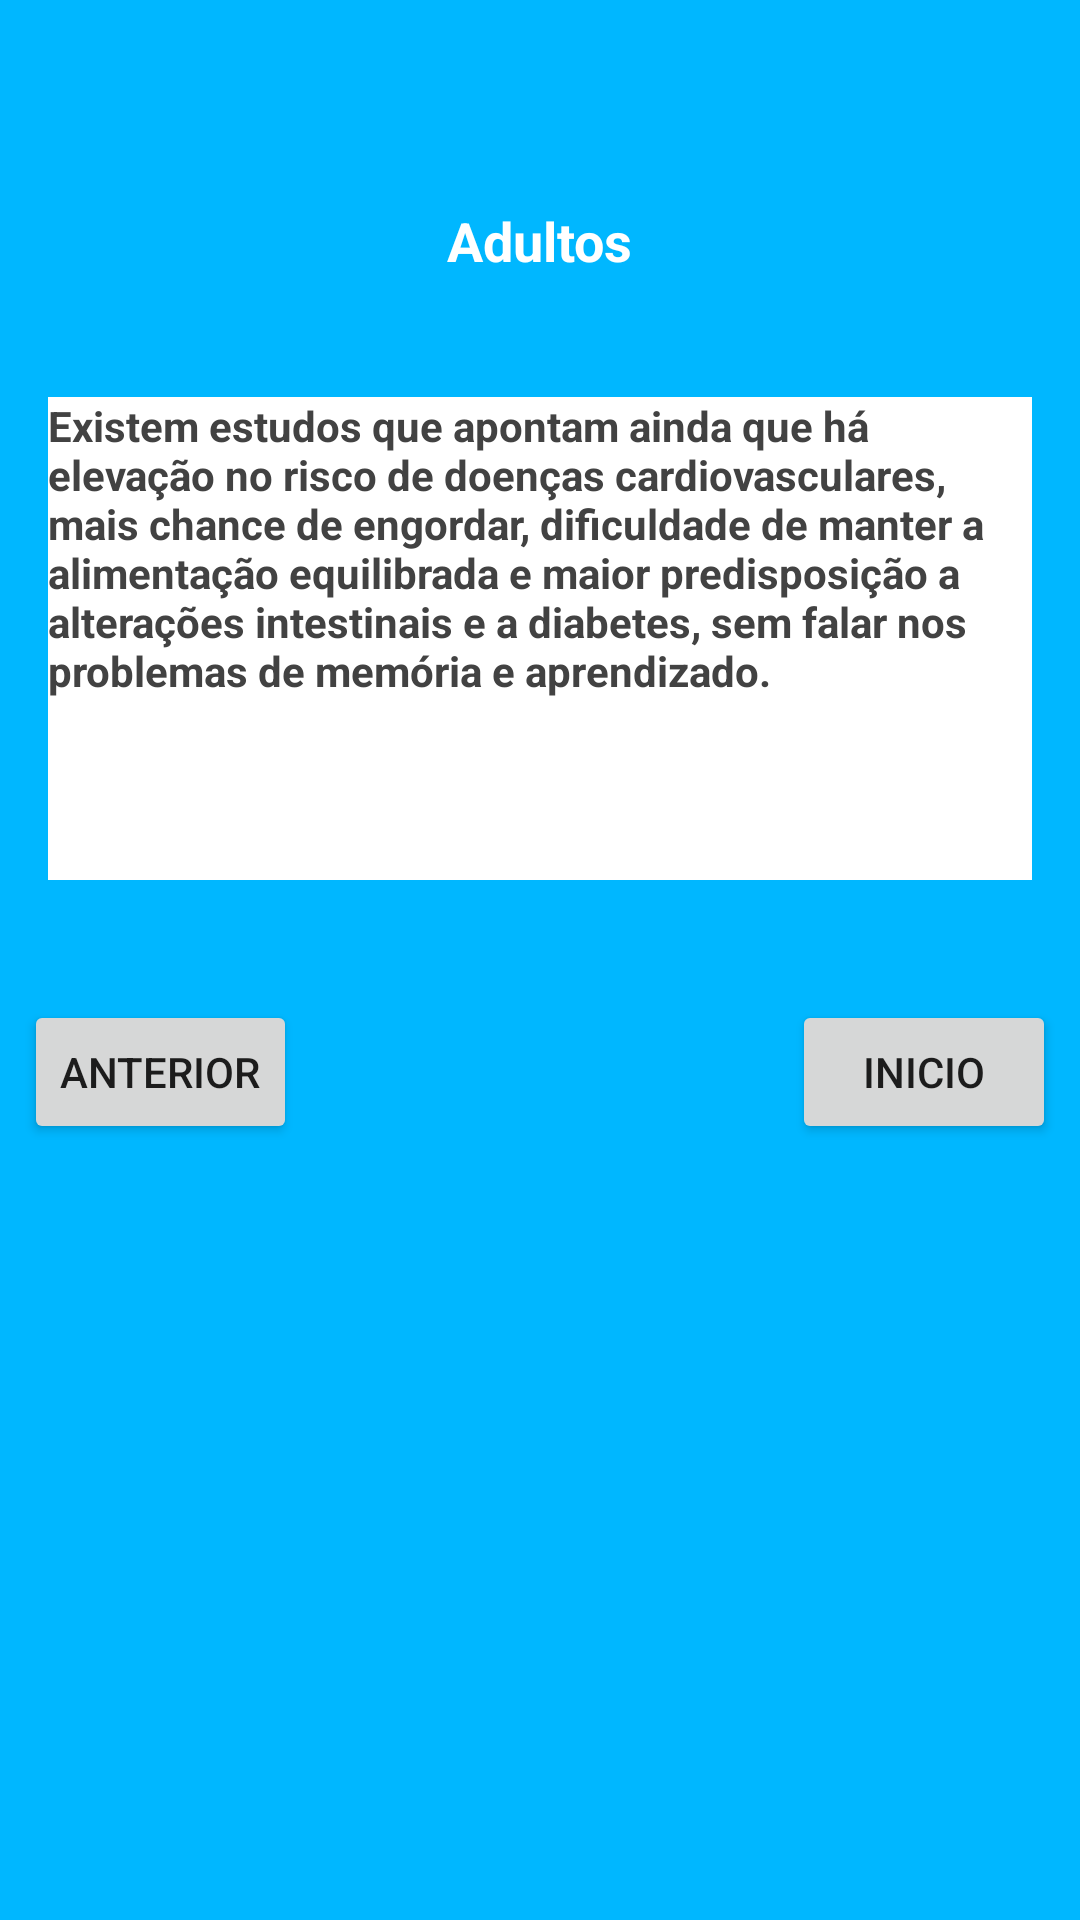

Reconstruct the res/layout file that produces this screen, plus the resources it refers to.
<!-- AndroidManifest.xml: application theme AppTheme.NoActionBar -->
<!-- res/layout/activity_sono62.xml -->
<?xml version="1.0" encoding="utf-8"?>
<androidx.constraintlayout.widget.ConstraintLayout xmlns:android="http://schemas.android.com/apk/res/android"
    xmlns:app="http://schemas.android.com/apk/res-auto"
    xmlns:tools="http://schemas.android.com/tools"
    android:layout_width="match_parent"
    android:layout_height="match_parent"
    android:background="@color/colorPrimaryDark"
    tools:context=".MainActivity">

    <Button
        android:id="@+id/btnAnterior"
        android:layout_width="wrap_content"
        android:layout_height="wrap_content"
        android:layout_marginStart="8dp"
        android:layout_marginLeft="8dp"
        android:layout_marginTop="40dp"
        android:text="Anterior"
        app:layout_constraintStart_toStartOf="parent"
        app:layout_constraintTop_toBottomOf="@+id/textView52" />

    <TextView
        android:id="@+id/textView50"
        android:layout_width="wrap_content"
        android:layout_height="wrap_content"
        android:layout_marginTop="68dp"
        android:text="Adultos"
        android:textColor="@color/cardview_light_background"
        android:textSize="18sp"
        android:textStyle="bold"
        app:layout_constraintEnd_toEndOf="parent"
        app:layout_constraintStart_toStartOf="parent"
        app:layout_constraintTop_toTopOf="parent" />

    <TextView
        android:id="@+id/textView52"
        android:layout_width="0dp"
        android:layout_height="161dp"
        android:layout_marginStart="16dp"
        android:layout_marginLeft="16dp"
        android:layout_marginTop="40dp"
        android:layout_marginEnd="16dp"
        android:layout_marginRight="16dp"
        android:background="@color/cardview_light_background"
        android:text="Existem estudos que apontam ainda que há elevação no risco de doenças cardiovasculares, mais chance de engordar, dificuldade de manter a alimentação equilibrada e maior predisposição a alterações intestinais e a diabetes, sem falar nos problemas de memória e aprendizado."
        android:textColor="@color/cardview_dark_background"
        android:textStyle="bold"
        app:layout_constraintEnd_toEndOf="parent"
        app:layout_constraintStart_toStartOf="parent"
        app:layout_constraintTop_toBottomOf="@+id/textView50" />

    <Button
        android:id="@+id/btnInicio"
        android:layout_width="wrap_content"
        android:layout_height="wrap_content"
        android:layout_marginTop="40dp"
        android:layout_marginEnd="8dp"
        android:layout_marginRight="8dp"
        android:text="Inicio"
        app:layout_constraintEnd_toEndOf="parent"
        app:layout_constraintTop_toBottomOf="@+id/textView52" />
</androidx.constraintlayout.widget.ConstraintLayout>
<!-- resources referenced by this layout -->
<resources>
  <color name="colorPrimaryDark">#00B7FF</color>
  <style name="AppTheme.NoActionBar">
          <item name="windowActionBar">false</item>
          <item name="windowNoTitle">true</item>
      </style>
</resources>
